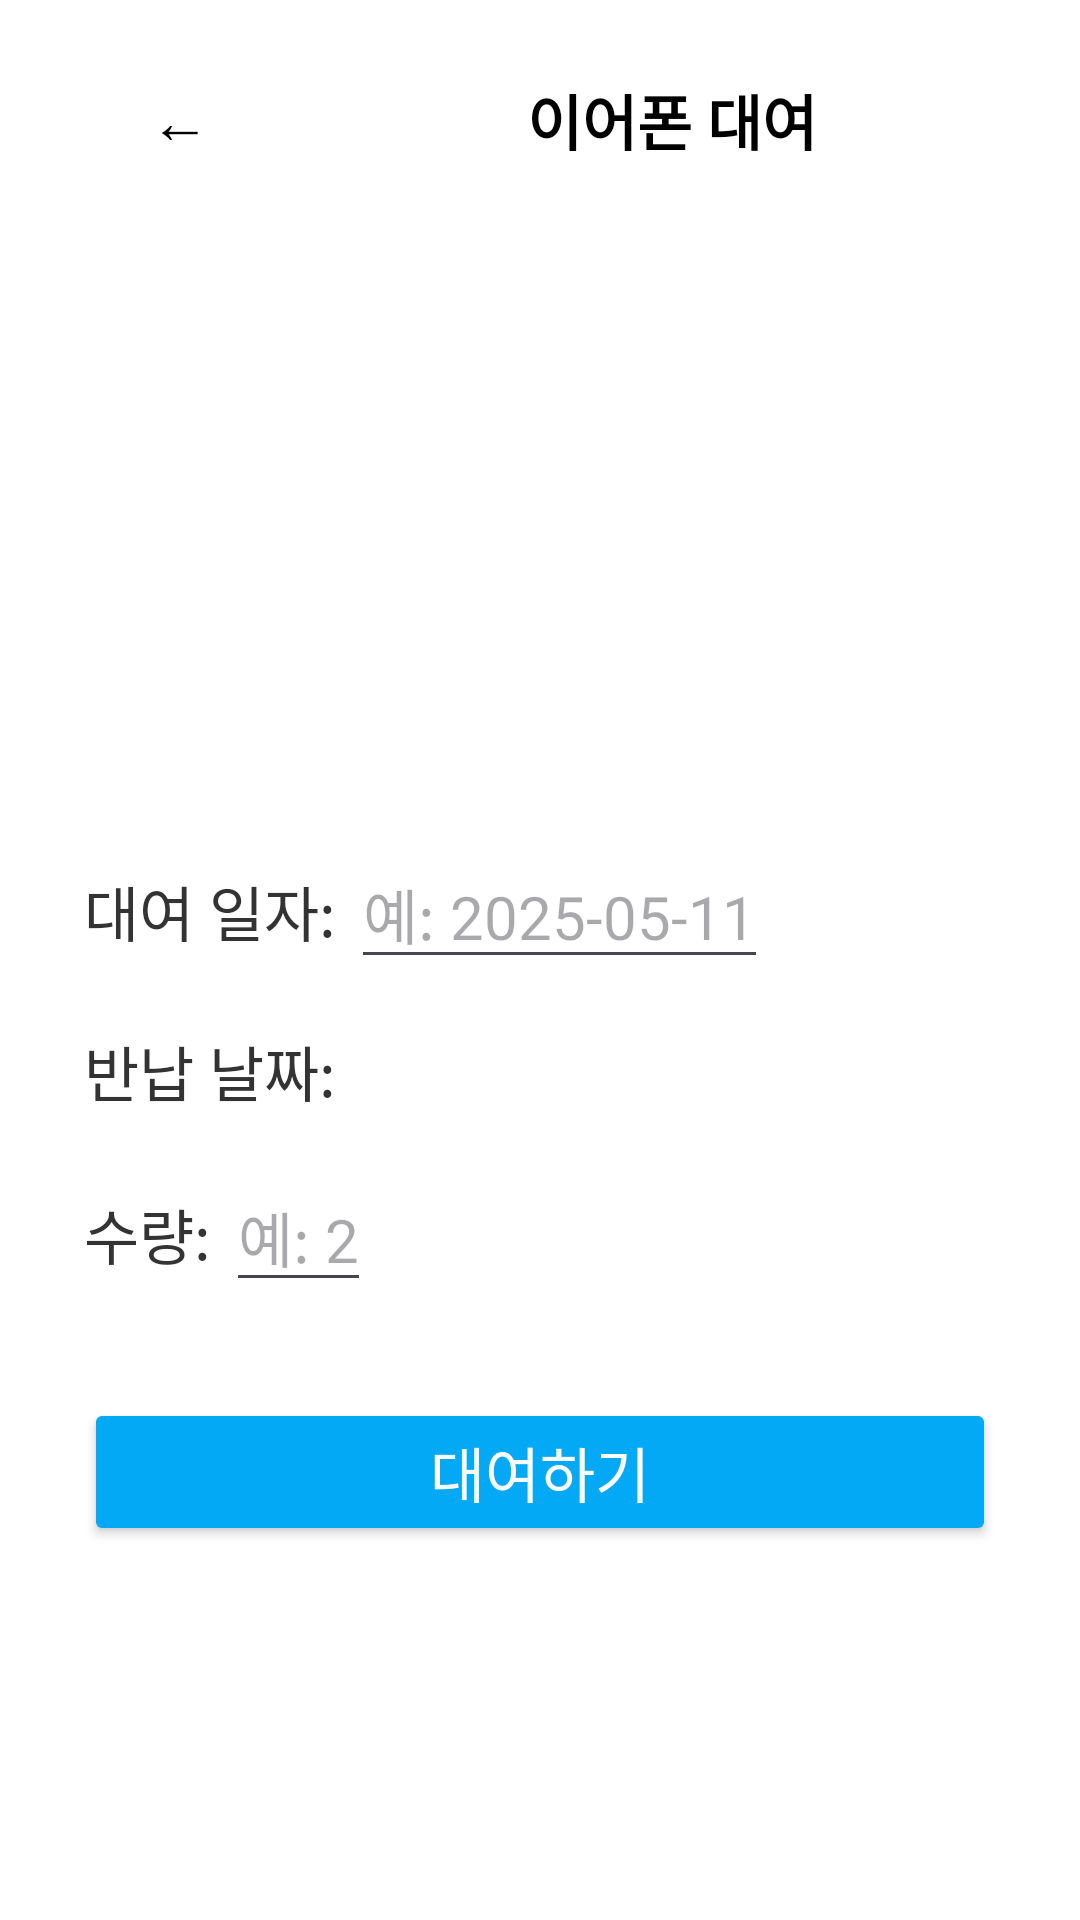

This screen was rendered from an Android layout file. Write that file and the resources it references.
<!-- AndroidManifest.xml: application theme Theme.HSU_lendIt -->
<!-- res/layout/activity_rent_earphone.xml -->
<LinearLayout xmlns:android="http://schemas.android.com/apk/res/android"
    android:layout_width="match_parent"
    android:layout_height="match_parent"
    android:orientation="vertical"
    android:padding="16dp"
    android:background="#FFFFFF">

    
    <LinearLayout
        android:layout_width="match_parent"
        android:layout_height="wrap_content"
        android:orientation="horizontal"
        android:gravity="center_vertical"
        android:layout_marginBottom="24dp">

        <Button
            android:id="@+id/btnBack"
            android:layout_width="wrap_content"
            android:layout_height="wrap_content"
            android:text="←"
            android:textSize="20sp"
            android:background="@android:color/transparent"
            android:textColor="#000000" />

        <TextView
            android:layout_width="match_parent"
            android:layout_height="wrap_content"
            android:text="이어폰 대여"
            android:textStyle="bold"
            android:textSize="20sp"
            android:gravity="center"
            android:textColor="#000000" />
    </LinearLayout>

    
    <LinearLayout
        android:layout_width="match_parent"
        android:layout_height="wrap_content"
        android:orientation="vertical"
        android:padding="12dp">

        
        <ImageView
            android:layout_width="180dp"
            android:layout_height="180dp"
            android:layout_gravity="center"
            android:layout_marginEnd="12dp"
            android:contentDescription="이어폰 이미지"
            android:src="@drawable/earphone" />

        
        <LinearLayout
            android:layout_width="wrap_content"
            android:layout_height="wrap_content"
            android:orientation="horizontal"
            android:layout_marginBottom="16dp">

            <TextView
                android:layout_width="wrap_content"
                android:layout_height="wrap_content"
                android:text="대여 일자: "
                android:textSize="20sp"
                android:textColor="#333333" />

            <EditText
                android:id="@+id/etRentalDate"
                android:layout_width="wrap_content"
                android:layout_height="wrap_content"
                android:hint="예: 2025-05-11"
                android:inputType="textVisiblePassword"
                android:textSize="20sp"
                android:textColor="#000000" />
        </LinearLayout>

        <TextView
            android:id="@+id/tvReturnDate"
            android:layout_width="wrap_content"
            android:layout_height="wrap_content"
            android:text="반납 날짜: "
            android:textSize="20sp"
            android:textColor="#333333"
            android:layout_marginBottom="16dp" />

        
        <LinearLayout
            android:layout_width="wrap_content"
            android:layout_height="wrap_content"
            android:orientation="horizontal"
            android:layout_marginBottom="16dp">

            <TextView
                android:layout_width="wrap_content"
                android:layout_height="wrap_content"
                android:text="수량: "
                android:textSize="20sp"
                android:textColor="#333333" />

            <EditText
                android:id="@+id/etRentalQuantity"
                android:layout_width="wrap_content"
                android:layout_height="wrap_content"
                android:hint="예: 2"
                android:inputType="number"
                android:textSize="20sp"
                android:textColor="#000000" />
        </LinearLayout>

        
        <Button
            android:id="@+id/btnConfirmRental"
            android:layout_width="match_parent"
            android:layout_height="wrap_content"
            android:text="대여하기"
            android:textSize="20dp"
            android:backgroundTint="#03A9F4"
            android:textColor="#FFFFFF"
            android:layout_marginTop="16dp" />
    </LinearLayout>
</LinearLayout>
<!-- resources referenced by this layout -->
<resources>
  <style name="Theme.HSU_lendIt" parent="Theme.Material3.DayNight.NoActionBar">
          
      </style>
</resources>
